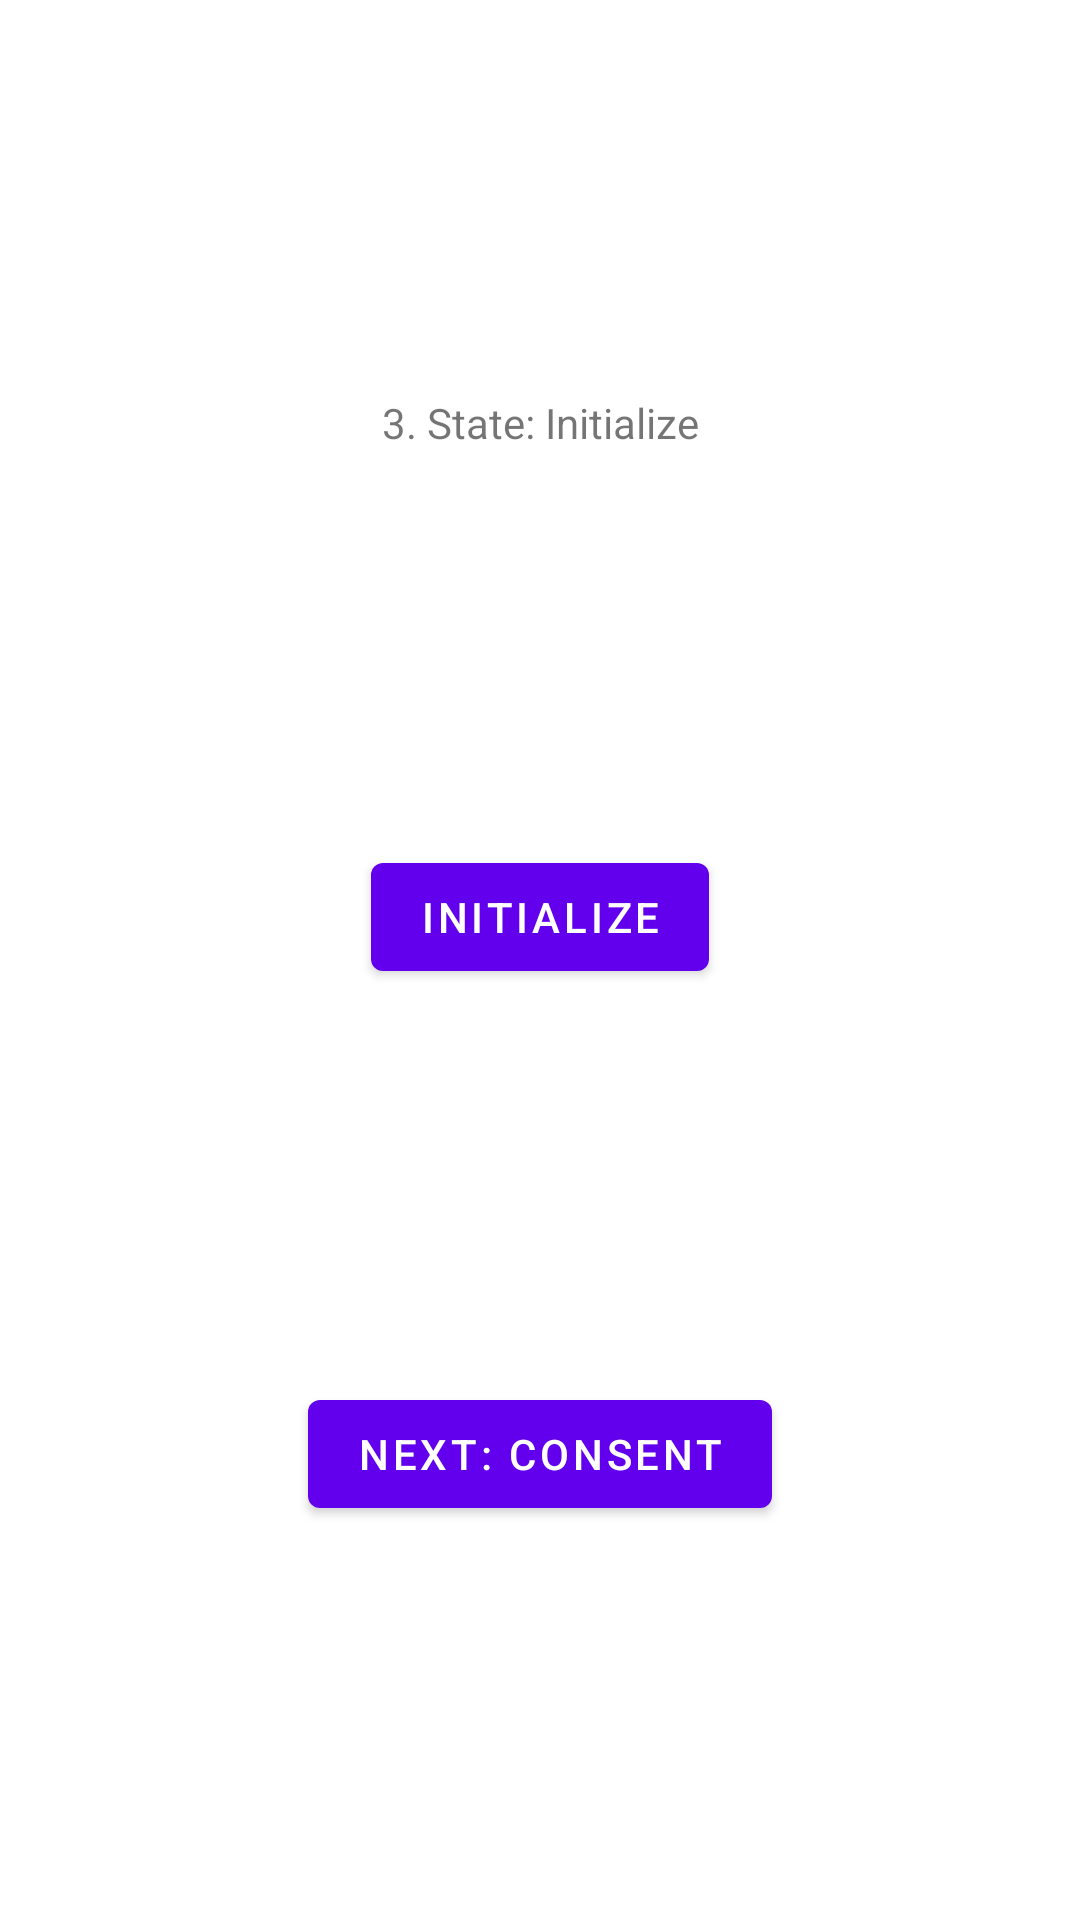

This screen was rendered from an Android layout file. Write that file and the resources it references.
<!-- AndroidManifest.xml: application theme Theme.Testbed -->
<!-- res/layout/initialize.xml -->
<?xml version="1.0" encoding="utf-8"?>
<androidx.constraintlayout.widget.ConstraintLayout xmlns:android="http://schemas.android.com/apk/res/android"
    xmlns:app="http://schemas.android.com/apk/res-auto"
    xmlns:tools="http://schemas.android.com/tools"
    android:layout_width="match_parent"
    android:layout_height="match_parent"
    tools:context=".C_Initialize">

    <TextView
        android:id="@+id/textview_initialize"
        android:layout_width="wrap_content"
        android:layout_height="wrap_content"
        android:text="3. State: Initialize"
        app:layout_constraintBottom_toTopOf="@id/button_initialize"
        app:layout_constraintEnd_toEndOf="parent"
        app:layout_constraintStart_toStartOf="parent"
        app:layout_constraintTop_toTopOf="parent" />

    <Button
        android:id="@+id/button_initialize"
        android:layout_width="wrap_content"
        android:layout_height="wrap_content"
        android:text="Initialize"
        app:layout_constraintBottom_toTopOf="@id/button_initialize_next"
        app:layout_constraintEnd_toEndOf="parent"
        app:layout_constraintStart_toStartOf="parent"
        app:layout_constraintTop_toBottomOf="@id/textview_initialize" />

    <Button
        android:id="@+id/button_initialize_next"
        android:layout_width="wrap_content"
        android:layout_height="wrap_content"
        android:text="Next: Consent"
        app:layout_constraintBottom_toBottomOf="parent"
        app:layout_constraintEnd_toEndOf="parent"
        app:layout_constraintStart_toStartOf="parent"
        app:layout_constraintTop_toBottomOf="@id/button_initialize" />

</androidx.constraintlayout.widget.ConstraintLayout>
<!-- resources referenced by this layout -->
<resources>
  <style name="Theme.Testbed" parent="Theme.MaterialComponents.DayNight.DarkActionBar">
          
          <item name="colorPrimary">@color/purple_500</item>
          <item name="colorPrimaryVariant">@color/purple_700</item>
          <item name="colorOnPrimary">@color/white</item>
          
          <item name="colorSecondary">@color/teal_200</item>
          <item name="colorSecondaryVariant">@color/teal_700</item>
          <item name="colorOnSecondary">@color/black</item>
          
          <item name="android:statusBarColor">?attr/colorPrimaryVariant</item>
          
      </style>
  <!-- not gathered from this repository: default colours our renderer supplied (Android Studio template values) -->
  <color name="purple_500">#FF6200EE</color>
  <color name="purple_700">#FF3700B3</color>
  <color name="teal_200">#FF03DAC5</color>
  <color name="teal_700">#FF018786</color>
  <color name="black">#FF000000</color>
  <color name="white">#FFFFFFFF</color>
</resources>
